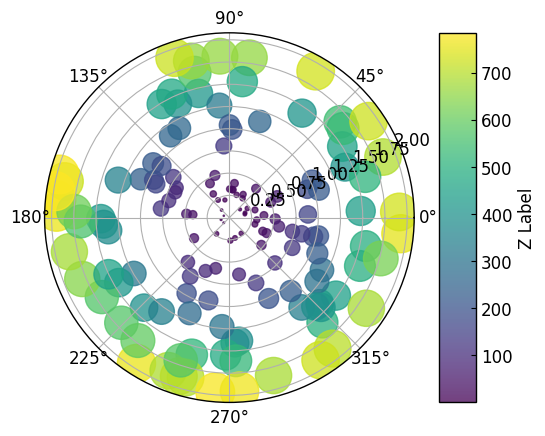

This chart was generated by the following Python code:
# https://matplotlib.org/stable/gallery/pie_and_polar_charts/polar_bar.html
# https://matplotlib.org/stable/gallery/pie_and_polar_charts/polar_demo.html
# https://matplotlib.org/stable/gallery/pie_and_polar_charts/polar_scatter.html
# https://matplotlib.org/stable/gallery/pie_and_polar_charts/polar_legend.html

import matplotlib.pyplot as plt
import numpy as np


class PolarAxis:
    def __init__(self) -> None:
        self.plt_style()
    
    def plt_style(self):
        plt.rcParams['font.family'] ='Times New Roman'
        plt.rcParams['xtick.direction'] = 'in'
        plt.rcParams['ytick.direction'] = 'in'
        plt.rcParams['font.size'] = 12
        plt.rcParams['axes.linewidth'] = 1.0
        plt.rcParams['errorbar.capsize'] = 6
        plt.rcParams['lines.markersize'] = 7
        plt.rcParams['mathtext.fontset'] = 'dejavuserif'
        self.line_styles = ['-', '--', '-.', ':']
        self.markers = ['o', ',', '.', 'v', '^', '<', '>', '1', '2', '3', '.', ',', 'o', 'v', '^', '<', '>', '1', '2', '3']
    
    def plt_bar(self):
        # 再現性を高めるためのランダムな状態の固定化
        np.random.seed(19680801)

        # パイスライスの計算
        N = 20
        theta = np.linspace(0.0, 2 * np.pi, N, endpoint=False)
        radii = 10 * np.random.rand(N)
        width = np.pi / 4 * np.random.rand(N)
        colors = plt.cm.viridis(radii / 10.)

        ax = plt.subplot(projection='polar')
        ax.bar(theta, radii, width=width, bottom=0.0, color=colors, alpha=0.5)

        plt.show()
    
    def plt_line(self):
        r = np.arange(0, 2, 0.01)
        theta = 2 * np.pi * r

        fig, ax = plt.subplots(subplot_kw={'projection': 'polar'})
        ax.plot(theta, r)
        ax.set_rmax(2)
        ax.set_rticks([0.5, 1, 1.5, 2])  # Less radial ticks
        ax.set_rlabel_position(-22.5)  # Move radial labels away from plotted line
        ax.grid(True)

        ax.set_title("A line plot on a polar axis", va='bottom')
        plt.show()
    
    def plt_legend(self):
        fig, ax = plt.subplots(subplot_kw={'projection': 'polar', 'facecolor': 'lightcyan'})

        r = np.linspace(0, 3, 301)
        theta = 2 * np.pi * r
        ax.plot(theta, r, color="C0", lw=3, label="a line")
        ax.plot(0.5 * theta, r, color="C1", ls=self.line_styles[1], lw=3, label="another line")
        ax.tick_params(grid_color="cyan")
        # スニペットでは、凡例の左下隅を極軸のすぐ外側に、極座標で67.5度の角度で配置
        angle = np.deg2rad(67.5)
        # 凡例と軸の重なりを避けるために、凡例を軸の中心から少し離す
        ax.legend(loc="lower left",
                bbox_to_anchor=(.5 + np.cos(angle)/2, .5 + np.sin(angle)/2))

        plt.show()
    
    def plt_scatter(self):
        np.random.seed(19680801)

        # 面積と色の計算
        N = 150
        r = 2 * np.random.rand(N)
        theta = 2 * np.pi * np.random.rand(N)
        area = 200 * r**2
        colors = theta

        fig, ax = plt.subplots(subplot_kw={'projection': 'polar'})
        ax.scatter(theta, r, c=colors, s=area, cmap='hsv', alpha=0.75)

        plt.show()

    def plt_scatter_colorbar(self):
        np.random.seed(19680801)

        # 面積と色の計算
        N = 150
        r = 2 * np.random.rand(N)
        theta = 2 * np.pi * np.random.rand(N)
        area = 200 * r**2
        colors = area

        fig, ax = plt.subplots(subplot_kw={'projection': 'polar'})
        SC = ax.scatter(theta, r, c=colors, s=area, cmap='viridis', alpha=0.75)

        # カラーバーの設定
        cbar = fig.colorbar(SC, aspect=10)
        cbar.ax.set_ylabel('Z Label')

        plt.show()


if __name__ == '__main__':
    polar_axis = PolarAxis()
    # polar_axis.plt_bar()
    # polar_axis.plt_line()
    # polar_axis.plt_legend()
    # polar_axis.plt_scatter()
    polar_axis.plt_scatter_colorbar()